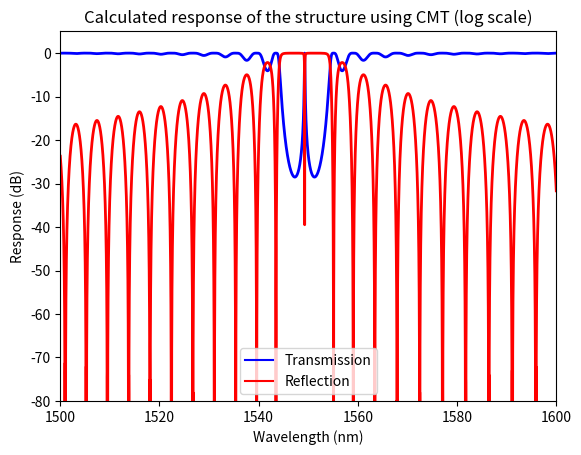
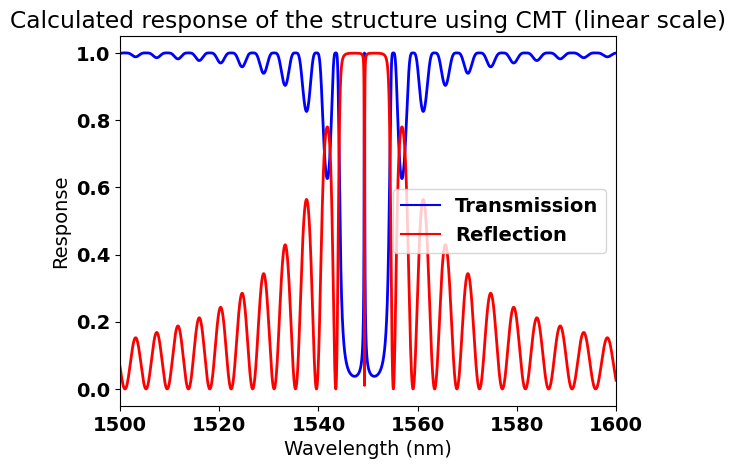

Write the Python code that produced these figures, in order.
"""
SiEPIC Photonics Package 

[redacted]
            [email redacted]

            https://github.com/SiEPIC-Kits/SiEPIC_Photonics_Package
            
Solvers and simulators: Bragg simulator using coupled-mode theory (CMT) approach
reference: "Bragg grating based Fabry-Perot filters for characterizing silicon-on-insulator waveguides",
Y. Painchaud, Group IV Photonics, 2012

Based on A. Mistry MATLAB implementation
"""
#%% dependent packages
import numpy as np
import math, cmath, matplotlib
import matplotlib.pyplot as plt
from numpy.lib.scimath import sqrt as csqrt

#%% user input
wavelength_start = 1500e-9
wavelength_stop = 1600e-9
resolution = 0.001

# Grating waveguide compact model (cavity)
# these are polynomial fit constants from a waveguide width of 500 nm
n1_g = 4.077182700600432
n2_g = -0.982556173493906
n3_g = -0.046366956781710

# Cavity waveguide compact model (cavity)
# these are polynomial fit constants from a waveguide width of 500 nm
n1_c = 4.077182700600432
n2_c = -0.982556173493906
n3_c = -0.046366956781710

# grating parameters
kappa = 40000       # coupling strength (/m)
period = 317e-9     # period of pertrubation
N_left = 200        # number of periods (left of cavity)
N_right = 200       # number of periods (right of cavity)

# Cavity Parameters
alpha = 150/4.34
L = period/2    # length of cavity

#%% analysis

j = cmath.sqrt(-1)

lambda_0 = np.linspace(wavelength_start, wavelength_stop, round((wavelength_stop-wavelength_start)*1e9/resolution))
neff = (n1_g + n2_g*(lambda_0*1e6) + n3_g*(lambda_0*1e6)**2)
beta = 2*math.pi*neff/lambda_0

neffc = (n1_c + n2_c*(lambda_0*1e6) + n3_c*(lambda_0*1e6)**2)
betaC = 2*math.pi*neffc/lambda_0

Lg_L = N_left*period
Lg_R = N_right*period
deltaB = 2*math.pi*neff/lambda_0-math.pi/period
omega = csqrt(kappa**2-deltaB**2)


t = []; r = []
for i in range(len(lambda_0)):
    G_L = [
        [np.cosh(omega[i]*Lg_L)-j*deltaB[i]/omega[i]*np.sinh(omega[i]*Lg_L),
         -j*kappa*np.sinh(omega[i]*Lg_L)/omega[i]],
         [j*kappa*np.sinh(omega[i]*Lg_L)/omega[i],
          np.cosh(omega[i]*Lg_L)+j*deltaB[i]/omega[i]*np.sinh(omega[i]*Lg_L)]]
    
    Y = [[np.exp(-alpha*L/2)*np.exp(-j*betaC[i]*L), 0], [0, np.exp(alpha*L/2)*np.exp(j*betaC[i]*L)]]
    
    G_R = [
        [np.cosh(omega[i]*Lg_R)-j*deltaB[i]/omega[i]*np.sinh(omega[i]*Lg_R),
         -j*kappa*np.sinh(omega[i]*Lg_R)/omega[i]],
         [j*kappa*np.sinh(omega[i]*Lg_R)/omega[i],
          np.cosh(omega[i]*Lg_R)+j*deltaB[i]/omega[i]*np.sinh(omega[i]*Lg_R)]]
        
    # matrix multiplication G_L*Y*G_R
    H1 = np.matmul(G_L,Y)
    H = np.matmul(H1,G_R)
    
    t.append(H[0][0]-H[1][0]*H[0][1]/H[1][1])
    r.append(-H[1][0]/H[1][1])
    
# to log scale
T = 10*np.log10(np.absolute(t)**2)
R = 10*np.log10(np.absolute(r)**2)

#%% plot spectrum
matplotlib.pyplot.figure(0)
fig1 = plt.plot(lambda_0*1e9,T, label='Transmission', color='blue')
fig2 = plt.plot(lambda_0*1e9,R, label='Reflection', color='red')
plt.legend(loc=0)
plt.ylabel('Response (dB)', color = 'black')
plt.xlabel('Wavelength (nm)', color = 'black')
plt.setp(fig1, 'linewidth', 2.0)
plt.setp(fig2, 'linewidth', 2.0)
plt.xlim(round(min(lambda_0*1e9)),round(max(lambda_0*1e9)))
plt.ylim(-80,5)
plt.title("Calculated response of the structure using CMT (log scale)")
plt.savefig('bragg_cmt_log'+'.pdf')
matplotlib.rcParams.update({'font.size': 14, 'font.family' : 'Times New Roman', 'font.weight': 'bold'})

plt.figure(1)
fig1 = plt.plot(lambda_0*1e9,np.absolute(t), label='Transmission', color='blue')
fig2 = plt.plot(lambda_0*1e9,np.absolute(r), label='Reflection', color='red')
plt.legend(loc=0)
plt.ylabel('Response', color = 'black')
plt.xlabel('Wavelength (nm)', color = 'black')
plt.setp(fig1, 'linewidth', 2.0)
plt.setp(fig2, 'linewidth', 2.0)
plt.xlim(round(min(lambda_0*1e9)),round(max(lambda_0*1e9)))
plt.title("Calculated response of the structure using CMT (linear scale)")
plt.savefig('bragg_cmt_linear'+'.pdf')
matplotlib.rcParams.update({'font.size': 14, 'font.family' : 'Times New Roman', 'font.weight': 'bold'})
